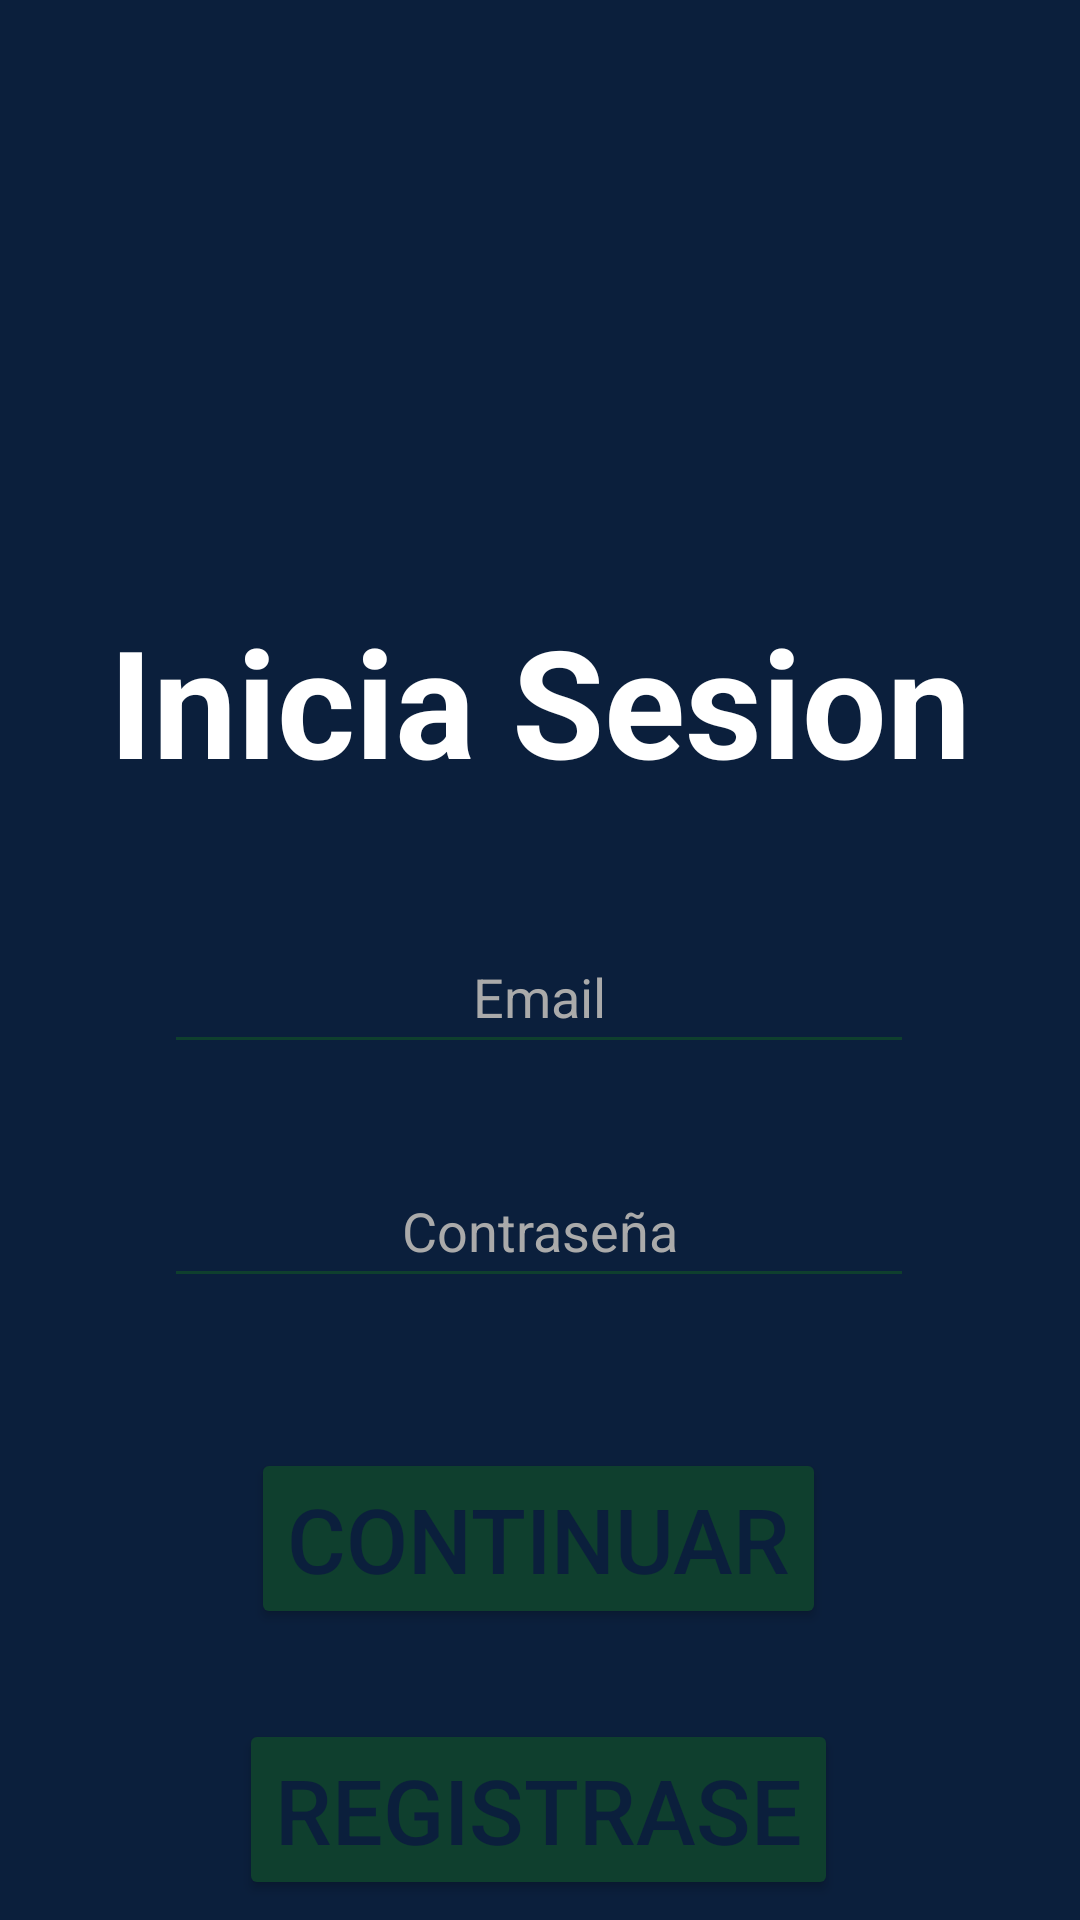

Here is an Android app screen rendered from its layout file. Give the layout XML and the strings, colors and styles it references.
<!-- AndroidManifest.xml: application theme Theme.YennyElAteneo -->
<!-- res/layout/activity_login.xml -->
<?xml version="1.0" encoding="utf-8"?>
<androidx.constraintlayout.widget.ConstraintLayout xmlns:android="http://schemas.android.com/apk/res/android"
    xmlns:app="http://schemas.android.com/apk/res-auto"
    xmlns:tools="http://schemas.android.com/tools"
    android:id="@+id/main"
    android:layout_width="match_parent"
    android:layout_height="match_parent"
    tools:context=".ui.auth.LoginActivity">

    <TextView
        android:id="@+id/login"
        android:layout_width="wrap_content"
        android:layout_height="wrap_content"
        android:layout_marginTop="200dp"
        android:text="@string/login"
        android:textColor="@color/white"
        android:textSize="50sp"
        android:textStyle="bold"

        app:layout_constraintEnd_toEndOf="parent"
        app:layout_constraintStart_toStartOf="parent"
        app:layout_constraintTop_toTopOf="parent" />

    <EditText
        android:id="@+id/emailUserLogin"
        android:layout_width="250dp"
        android:layout_height="wrap_content"
        android:layout_marginTop="40dp"
        android:autofillHints=""
        android:backgroundTint="@color/verdeOscuro"
        android:hint="@string/email"
        android:inputType="text"
        android:minHeight="48dp"
        android:textAlignment="center"
        android:textColor="@color/white"

        android:textColorHint="@color/gris"
        app:layout_constraintEnd_toEndOf="parent"
        app:layout_constraintHorizontal_bias="0.496"
        app:layout_constraintStart_toStartOf="parent"
        app:layout_constraintTop_toBottomOf="@+id/login"
        tools:ignore="TextFields" />

    <EditText
        android:id="@+id/passwordUserLogin"
        android:layout_width="250dp"
        android:layout_height="wrap_content"
        android:layout_marginTop="30dp"
        android:autofillHints=""
        android:backgroundTint="@color/verdeOscuro"
        android:hint="@string/password"
        android:inputType="text"
        android:minHeight="48dp"
        android:textAlignment="center"
        android:textColor="@color/white"
        android:textColorHint="@color/gris"

        app:layout_constraintEnd_toEndOf="parent"
        app:layout_constraintHorizontal_bias="0.496"
        app:layout_constraintStart_toStartOf="parent"
        app:layout_constraintTop_toBottomOf="@+id/emailUserLogin"
        tools:ignore="TextFields" />

    <Button
        android:id="@+id/btnLogin"
        android:layout_width="wrap_content"
        android:layout_height="wrap_content"
        android:layout_marginTop="50dp"
        android:backgroundTint="@color/verdeOscuro"
        android:text="@string/go_on"
        android:textColor="@color/azulProfundo"

        android:textSize="30sp"
        app:layout_constraintEnd_toEndOf="parent"
        app:layout_constraintHorizontal_bias="0.497"
        app:layout_constraintStart_toStartOf="parent"
        app:layout_constraintTop_toBottomOf="@id/passwordUserLogin" />

    <Button
        android:id="@+id/btnRegisterViewLogin"
        android:layout_width="wrap_content"
        android:layout_height="wrap_content"
        android:layout_marginTop="30dp"
        android:backgroundTint="@color/verdeOscuro"
        android:text="@string/signin"
        android:textColor="@color/azulProfundo"

        android:textSize="30sp"
        app:layout_constraintEnd_toEndOf="parent"
        app:layout_constraintHorizontal_bias="0.497"
        app:layout_constraintStart_toStartOf="parent"
        app:layout_constraintTop_toBottomOf="@id/btnLogin" />


</androidx.constraintlayout.widget.ConstraintLayout>
<!-- resources referenced by this layout -->
<resources>
  <color name="azulProfundo">#0B1F3C</color>
  <color name="gris">#AAAAAA</color>
  <color name="verdeOscuro">#0F3F2E</color>
  <color name="white">#FFFFFFFF</color>
  <string name="email">Email</string>
  <string name="go_on">Continuar</string>
  <string name="login">Inicia Sesion</string>
  <string name="password">Contraseña</string>
  <string name="signin">Registrase</string>
  <style name="Theme.YennyElAteneo" parent="Base.Theme.YennyElAteneo" />
  <style name="Base.Theme.YennyElAteneo" parent="Theme.Material3.DayNight.NoActionBar">
          
          
          <item name="windowSplashScreenBackground">@color/white</item>
          
          <item name="windowSplashScreenAnimatedIcon">@drawable/vector_logo</item>
  
           <item name="android:windowBackground">@color/azulProfundo</item>
  
      </style>
  <!-- drawable vector_logo: vector/xml drawable (drawable, 91366 chars, omitted) -->
</resources>
